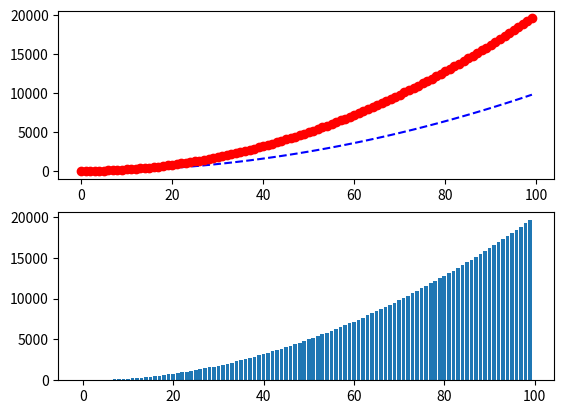

The matplotlib source for this figure:
import matplotlib.pyplot as plt

#fig 객체 생성
fig = plt.figure()

#서브 슬롯 생성(2행 1열)
ax1 = fig.add_subplot(2,1,1)
ax2 = fig.add_subplot(2,1,2)

#x축 생성
x = range(0,100)
y = [v*v for v in x]
z = [v*v*2 for v in x]

#라인 차트(1행 1열)
ax1.plot(x,y,'b--', z,'ro')

#Bar차트(2행 1열)
ax2.bar(x,z)

plt.show()